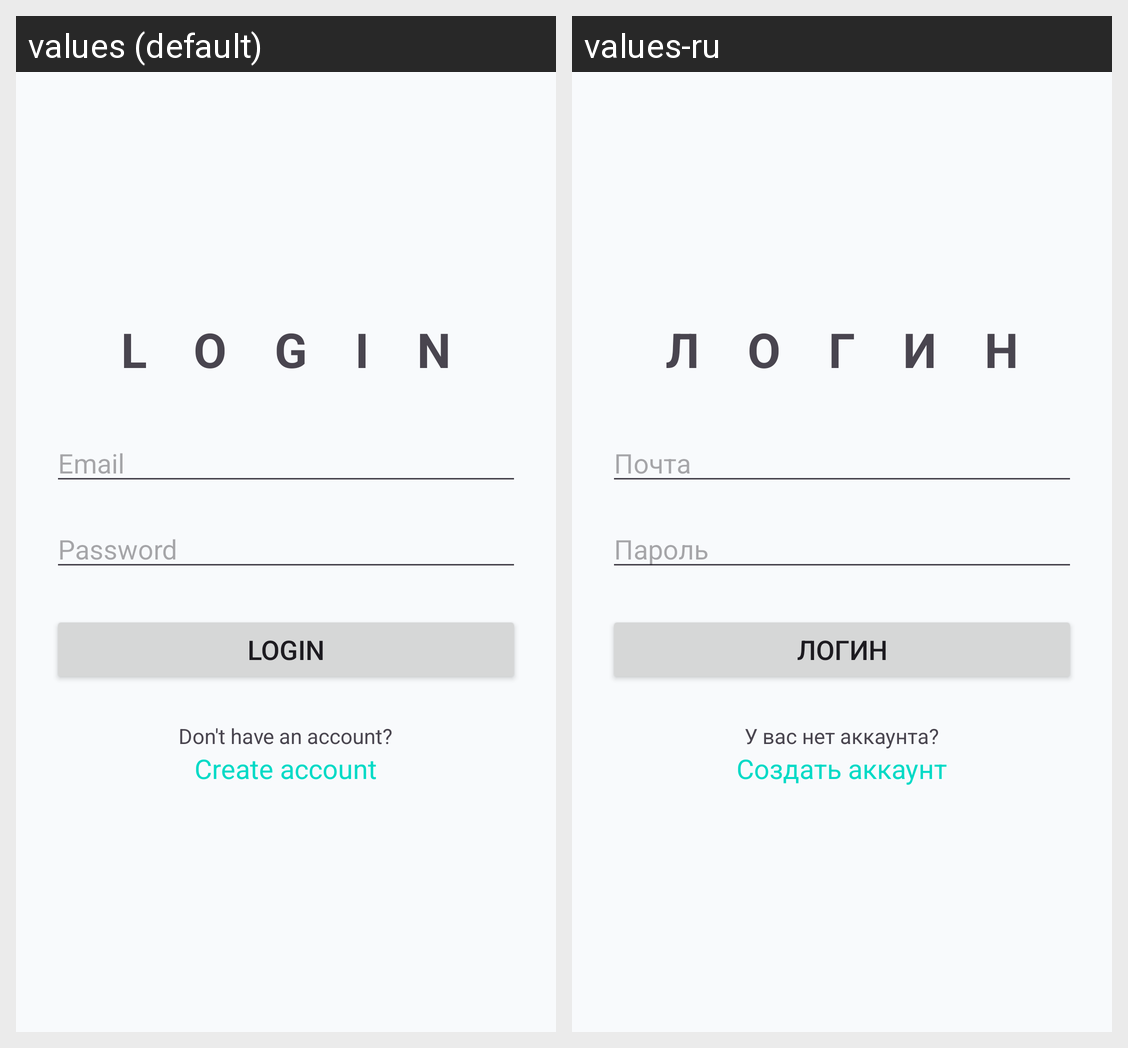

Translations of the strings shown on this Android screen, per locale in the grid:
Android screen res/layout/activity_login.xml rendered under 2 locales, left to right: values (default), values-ru. Device: Nexus 5 (rendered at 1080×1920; each locale shown at half size, 540×960, under a caption strip naming it); theme Theme.PasswordApp.
Strings drawn on this screen, with the default value and each locale's value (text and hints the layout hard-codes, and strings that could not be matched under every locale, appear in the picture but are not listed):

login
  values: Login
  values-ru: Логин

email
  values: Email
  values-ru: Почта

password
  values: Password
  values-ru: Пароль

don_t_have_an_account
  values: Don't have an account?
  values-ru: У вас нет аккаунта?

create_account
  values: Create account
  values-ru: Создать аккаунт
